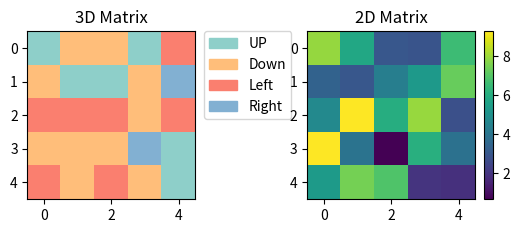

Here is the Python script that generated this plot:
import matplotlib.pyplot as plt
import matplotlib.patches as mpatches
import numpy as np

MAP_COLORS = {
    0: (142, 207, 201),
    1: (255, 190, 122),
    2: (250, 127, 111),
    3: (130, 176, 210),
}
MAP_LABELS = ["UP","Down", "Left", "Right"]
MAP_SPACE = [key for key in MAP_COLORS]
# MAP_SPACE = [0, 1, 2, 3]

def get_patches(colors, labels = ["UP","Down", "Left", "Right"]):
    patches = []
    for i in range(len(colors)):
        patches.append(mpatches.Patch(color=colors[i], label=labels[i]))
    return patches
def convert2matplotlib_cmap(colors = MAP_COLORS):
    cmap_colors = []
    for color in colors:
        r = colors[color][0] / 255.0
        g = colors[color][1] / 255.0
        b = colors[color][2] / 255.0
        alpha = 1.0
        cmap_colors.append((r, g, b, alpha))
    return cmap_colors
def vis_matrix(matrix, map_space=MAP_SPACE):
    # visualize the matrix with the MAP_COLORS
    # (h, w) -> (h, w, 3)
    canvas = np.zeros(matrix.shape + (3,), dtype=np.uint8)
    for choice in map_space:
        canvas[matrix == choice] = MAP_COLORS[choice]
    print(canvas)
    return canvas


if __name__=="__main__":

    # Case 1: matrix shape : (h, w, 3)
    ax1 = plt.subplot(2, 2, 1)

    matrix_2D = np.random.randint(low=0, high=4, size=(5, 5))
    matrix_3D = vis_matrix(matrix_2D)
    plt.imshow(matrix_3D)
    cmap_colors = convert2matplotlib_cmap(colors=MAP_COLORS)
    patches = get_patches(cmap_colors, labels=MAP_LABELS)
    plt.legend(handles=patches, bbox_to_anchor=(1.05, 1), loc=2, borderaxespad=0.)
    plt.title('3D Matrix')


    # Case 2: matrix shape: (h, w, 1)
    ax2 = plt.subplot(2, 2, 2)

    matrix_2D = 10 * np.random.rand(5, 5)
    matrix_2D_image = plt.imshow(matrix_2D, cmap='viridis')
    plt.colorbar(matrix_2D_image, fraction=0.046, pad=0.04)
    plt.title('2D Matrix')

    plt.show()